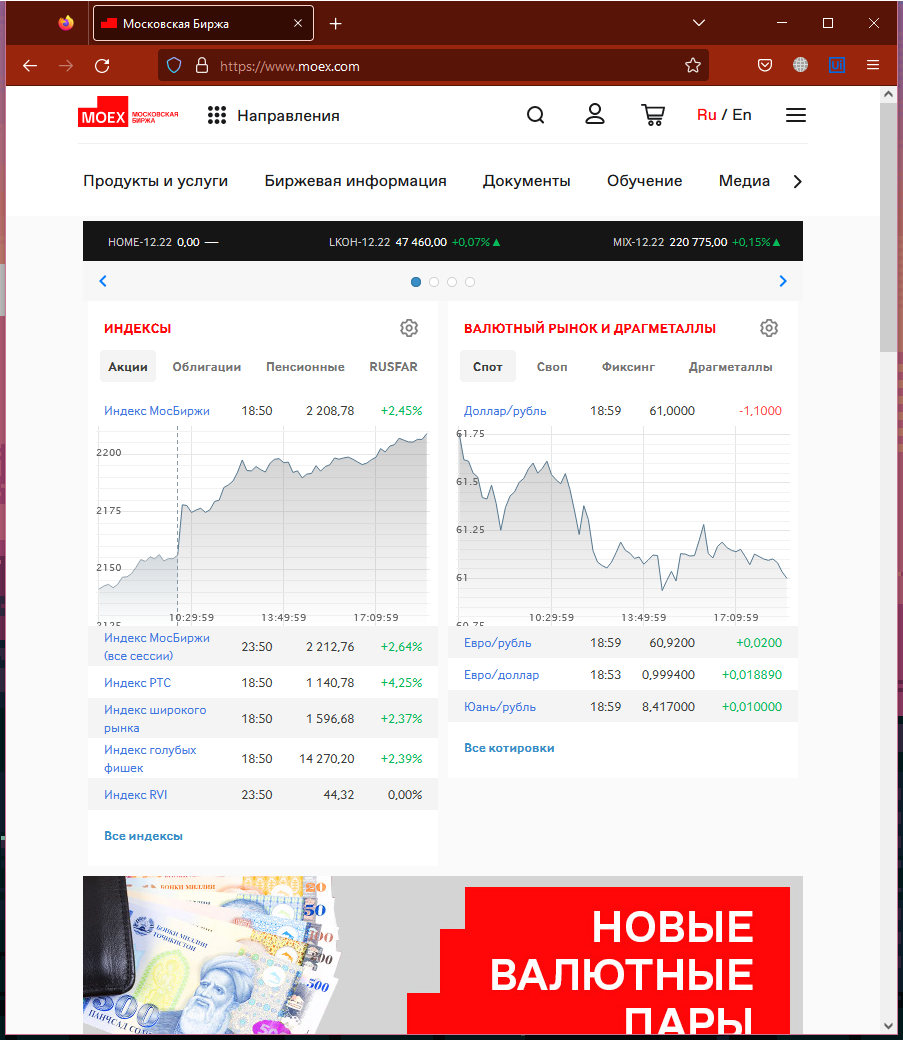
Workflow: Main

Step 1: Use Browser Firefox: Московская Биржа in window 'Московская Биржа' (firefox.exe)

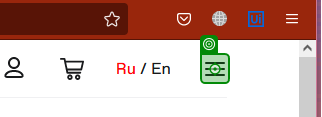
Step 2: click on 'USE /assets/icons.svg[query redacted]'

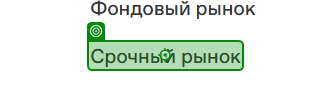
Step 3: click on 'Срочный рынок'

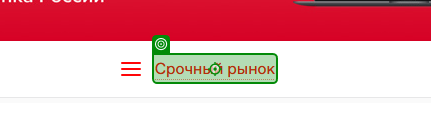
Step 4: click on 'Срочный рынок'

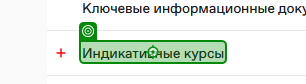
Step 5: click on 'Индикативные курсы'

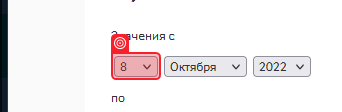
Step 6: select "1"

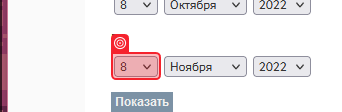
Step 7: select "1"

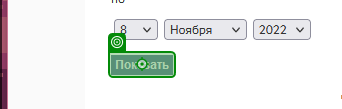
Step 8: click on 'Показать'

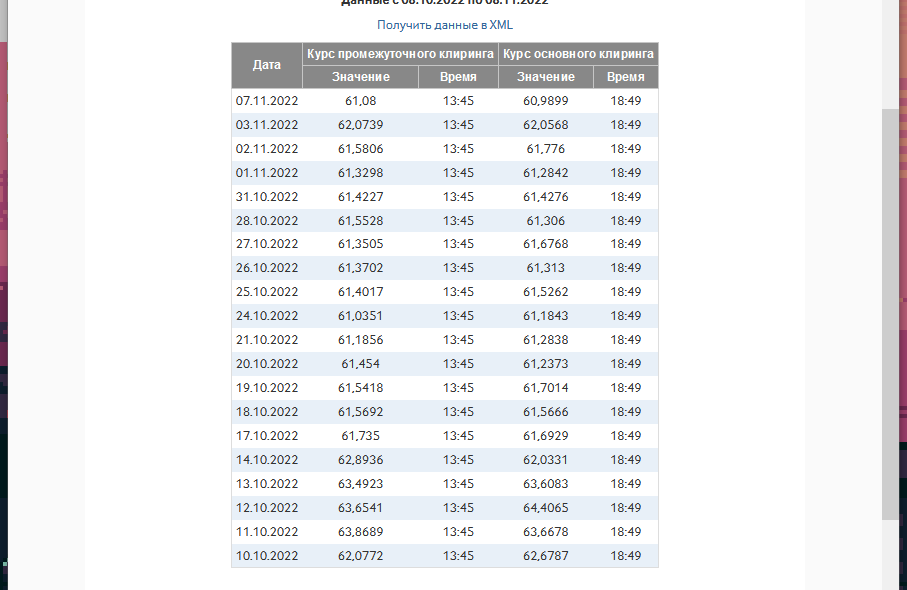
Step 9: get-text